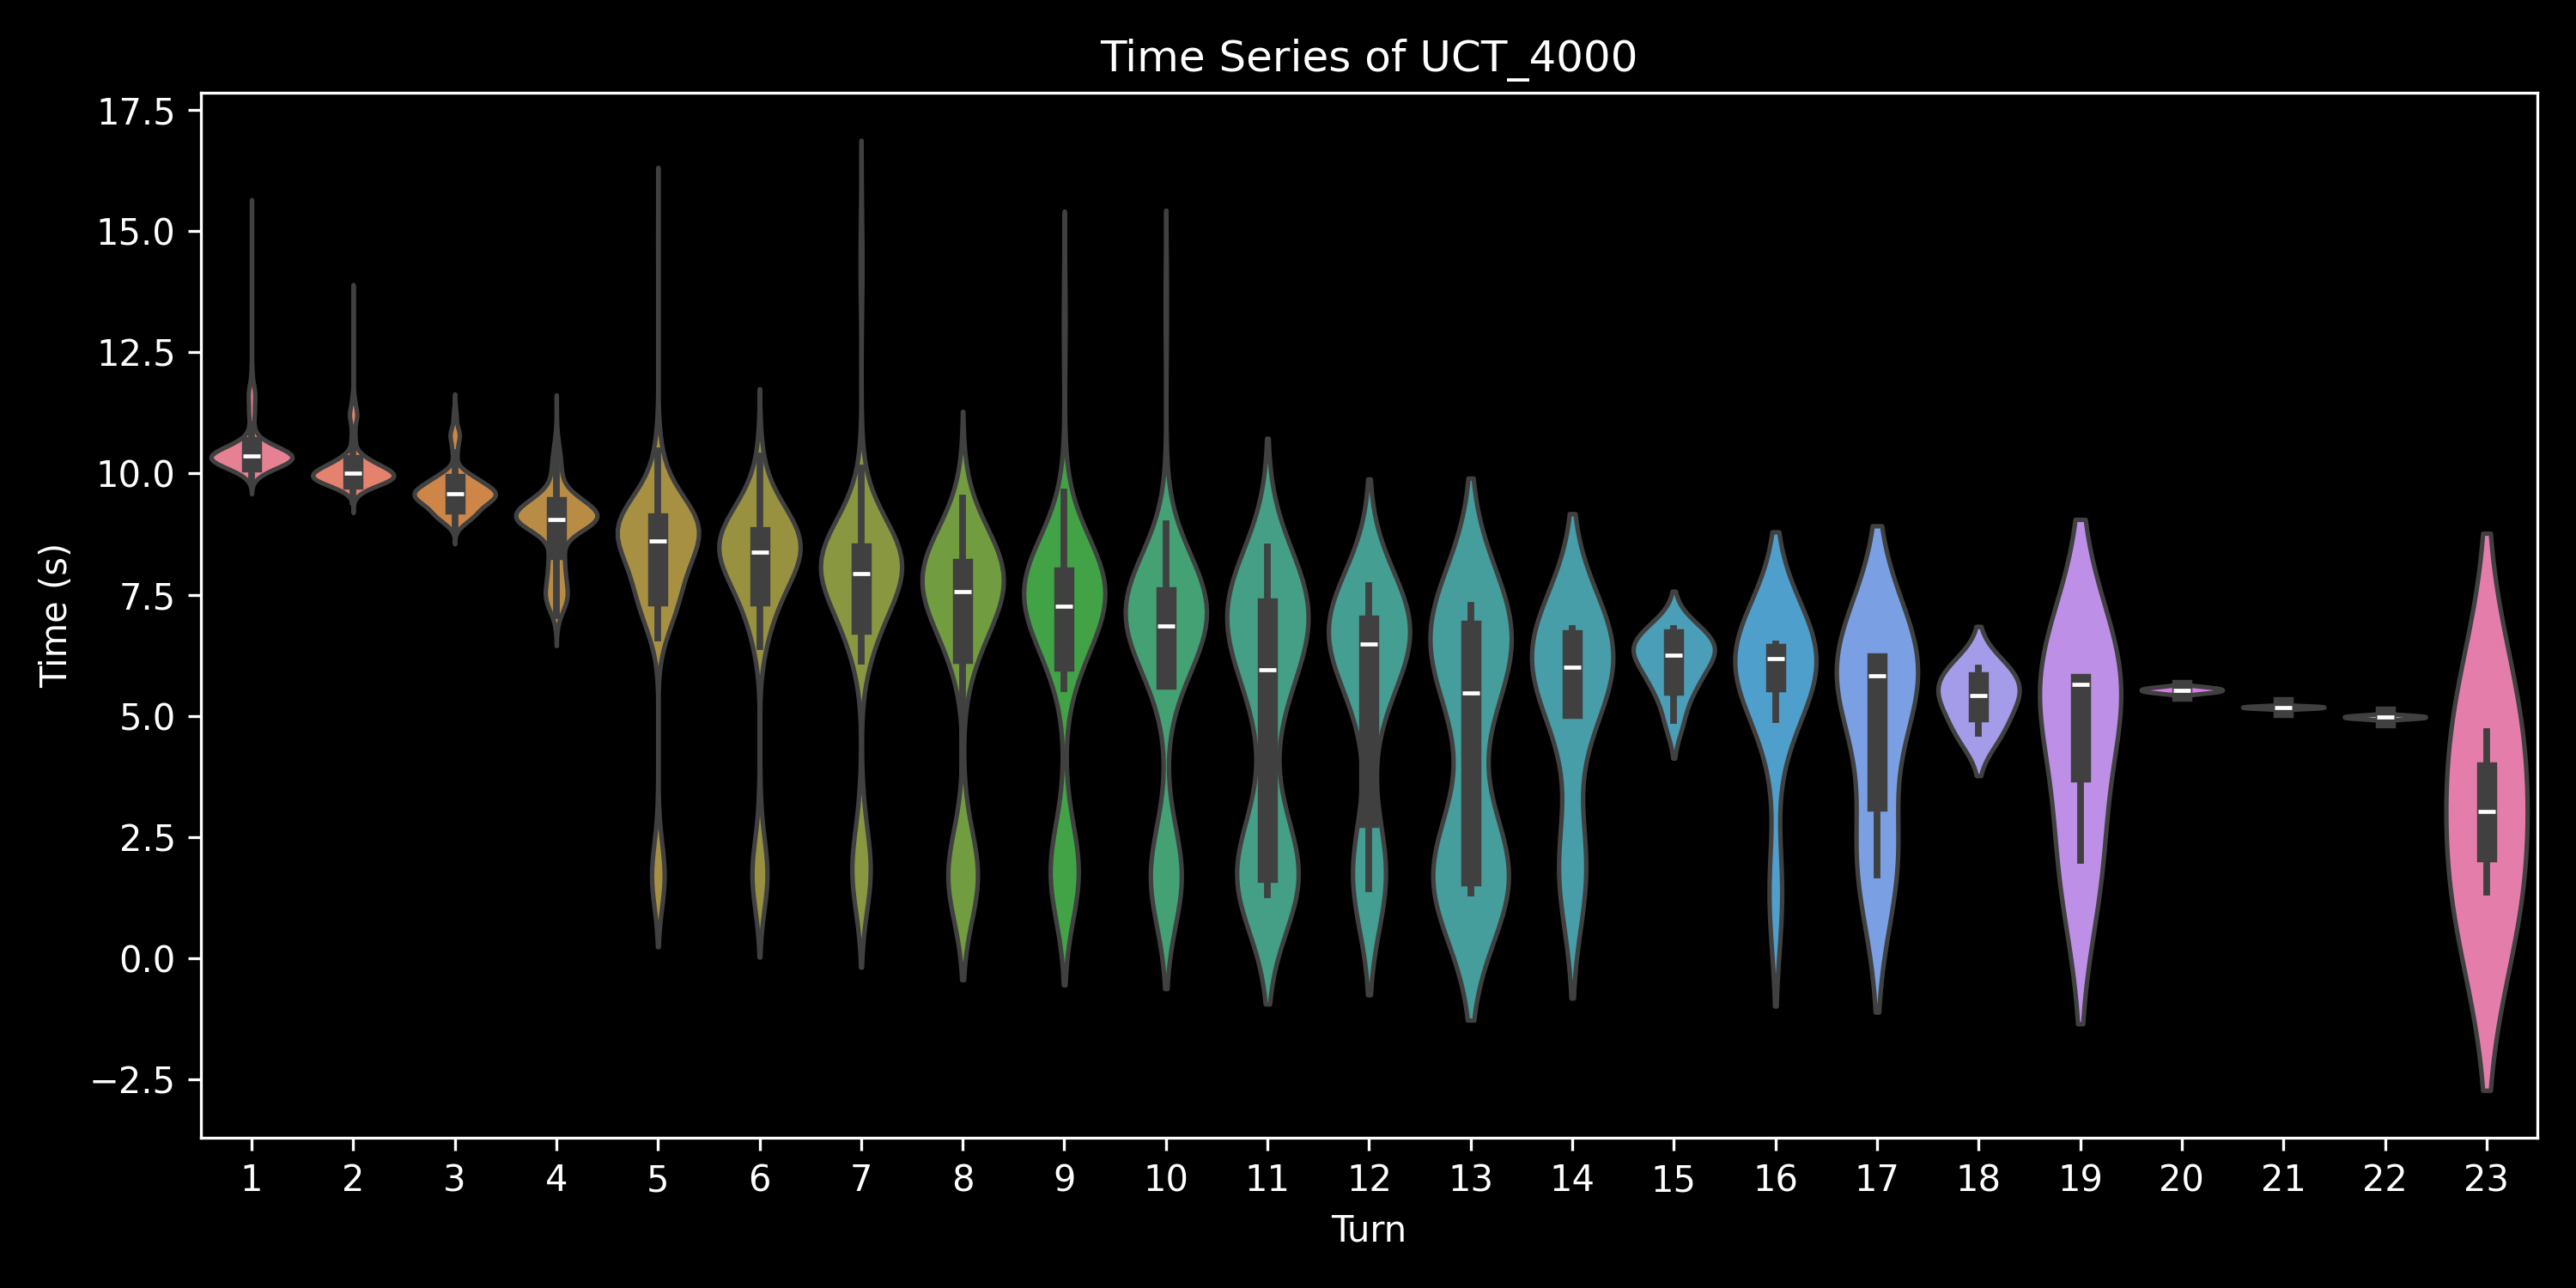

Values plotted in this chart, from the file beside it:
, 0, 1, 2, 3, 4, 5, 6, 7, 8, 9, 10, 11, 12, 13, 14, 15, 16, 17, 18, 19, 20, 21, 22
0.0, 11.06, 10.31, 9.738, 9.136, 8.963, 8.506, 8.888, 8.263, 8.006, 7.257, 1.619, , , , , , , , , , , , 
1.0, 10.09, 9.942, 9.358, 8.98, 8.964, 8.039, 6.424, , , , , , , , , , , , , , , , 
2.0, 10.37, 9.949, 9.521, 9.045, 7.383, , , , , , , , , , , , , , , , , , 
3.0, 10.29, 9.887, 9.098, 7.815, , , , , , , , , , , , , , , , , , , 
4.0, 10.24, 10.1, 9.619, 8.291, 1.522, , , , , , , , , , , , , , , , , , 
5.0, 10.33, 10.14, 9.626, 9.075, 7.396, , , , , , , , , , , , , , , , , , 
6.0, 10.42, 9.89, 9.499, 7.852, 1.504, , , , , , , , , , , , , , , , , , 
7.0, 10.31, 9.783, 9.59, 7.777, , , , , , , , , , , , , , , , , , , 
8.0, 10.28, 9.699, 9.699, 8.735, 6.9, , , , , , , , , , , , , , , , , , 
9.0, 10.2, 9.836, 9.286, 7.188, , , , , , , , , , , , , , , , , , , 
10.0, 10.52, 10, 9.711, 9.173, 6.994, , , , , , , , , , , , , , , , , , 
11.0, 10.1, 9.899, 9.136, 8.242, , , , , , , , , , , , , , , , , , , 
12.0, 10.28, 9.94, 9.14, 8.3, , , , , , , , , , , , , , , , , , , 
13.0, 10.32, 10.02, 9.6, 8.953, 7.49, , , , , , , , , , , , , , , , , , 
14.0, 10.18, 9.76, 9.13, 8.422, 8.809, 8.516, 7.853, 6.64, , , , , , , , , , , , , , , 
15.0, 10.23, 9.965, 9.164, 8.983, 8.837, 8.363, 8.008, 8.059, 7.172, 5.676, , , , , , , , , , , , , 
16.0, 10.23, 9.838, 8.938, 7.326, , , , , , , , , , , , , , , , , , , 
17.0, 10.28, 9.733, 9.573, 8.188, , , , , , , , , , , , , , , , , , , 
18.0, 10.2, 10.11, 9.529, 9.178, 9.055, 8.629, 8.125, 6.289, , , , , , , , , , , , , , , 
19.0, 10.19, 10.2, 9.667, 9.041, 9.315, 8.767, 8.056, 1.428, , , , , , , , , , , , , , , 
20.0, 10.3, 10.15, 9.516, 9.197, 8.453, 7.837, 2.176, , , , , , , , , , , , , , , , 
21.0, 10.03, 9.808, 9.573, 9.281, 8.967, 8.614, 7.838, 6.389, , , , , , , , , , , , , , , 
22.0, 10.19, 9.737, 9.222, 7.628, , , , , , , , , , , , , , , , , , , 
23.0, 10.18, 9.762, 9.019, 7.373, , , , , , , , , , , , , , , , , , , 
24.0, 10.27, 9.642, 9.111, 7.523, , , , , , , , , , , , , , , , , , , 
25.0, 10.17, 9.853, 9.057, 7.794, , , , , , , , , , , , , , , , , , , 
26.0, 10.33, 10.02, 9.559, 8.863, 7.363, , , , , , , , , , , , , , , , , , 
27.0, 10.19, 9.785, 9.227, 7.285, , , , , , , , , , , , , , , , , , , 
28.0, 10.34, 9.806, 9.419, 7.952, , , , , , , , , , , , , , , , , , , 
29.0, 10.36, 10.27, 9.628, 8.974, 7.676, , , , , , , , , , , , , , , , , , 
30.0, 10.03, 9.846, 9.146, 9.234, 8.959, 8.468, 7.351, , , , , , , , , , , , , , , , 
31.0, 10.16, 9.653, 9.232, 9.068, 8.689, 8.022, 7.728, 7.87, 5.851, , , , , , , , , , , , , , 
32.0, 10.44, 10.04, 9.852, 9.344, 7.731, 1.506, , , , , , , , , , , , , , , , , 
33.0, 10.41, 10, 9.786, 9.064, 7.892, , , , , , , , , , , , , , , , , , 
34.0, 10.18, 9.782, 9.133, 7.329, , , , , , , , , , , , , , , , , , , 
35.0, 10.45, 9.737, 9.207, 7.929, , , , , , , , , , , , , , , , , , , 
36.0, 10.45, 9.933, 9.768, 8.911, 7.243, , , , , , , , , , , , , , , , , , 
37.0, 10.22, 9.766, 9.205, 7.415, , , , , , , , , , , , , , , , , , , 
38.0, 10.14, 9.954, 9.079, 7.831, , , , , , , , , , , , , , , , , , , 
39.0, 10.26, 10.18, 9.649, 9.041, 7.244, , , , , , , , , , , , , , , , , , 
40.0, 10.24, 9.734, 9.541, 8.921, 8.307, 7.22, , , , , , , , , , , , , , , , , 
41.0, 10.13, 10.06, 9.146, 9.151, 8.76, 7.416, 1.451, , , , , , , , , , , , , , , , 
42.0, 10.55, 9.974, 9.695, 9.111, 8.971, 9.005, 8.574, 7.879, 6.182, , , , , , , , , , , , , , 
43.0, 10.42, 9.897, 9.727, 9.035, 8.956, 8.844, 8.626, 7.859, 7.46, 7.402, 7.23, 6.646, 6.788, 1.797, , , , , , , , , 
44.0, 10.16, 10.26, 9.571, 9.259, 7.449, , , , , , , , , , , , , , , , , , 
45.0, 10.15, 9.745, 9.259, 7.678, , , , , , , , , , , , , , , , , , , 
46.0, 10.33, 9.913, 8.98, 7.267, , , , , , , , , , , , , , , , , , , 
47.0, 10.19, 9.887, 8.982, 7.471, , , , , , , , , , , , , , , , , , , 
48.0, 10.49, 9.936, 9.702, 9.16, 9.263, 8.537, 7.416, 1.442, , , , , , , , , , , , , , , 
49.0, 10.3, 9.844, 9.068, 7.016, , , , , , , , , , , , , , , , , , , 
0.0, 10.72, 9.927, 9.563, 9.085, 8.635, 8.222, 7.898, 7.199, 5.988, 6.266, 5.486, 5.398, , , , , , , , , , , 
1.0, 10.08, 9.966, 9.414, 8.999, 7.86, 7.775, 2.321, , , , , , , , , , , , , , , , 
2.0, 9.952, 9.881, 9.455, 8.115, 1.534, , , , , , , , , , , , , , , , , , 
3.0, 10.06, 9.941, 9.319, 8.245, 1.451, , , , , , , , , , , , , , , , , , 
4.0, 10.38, 9.794, 9.561, 8.944, 8.304, 8.594, 7.977, 6.496, , , , , , , , , , , , , , , 
5.0, 10.01, 9.82, 8.861, 7.569, , , , , , , , , , , , , , , , , , , 
6.0, 10.17, 9.973, 9.429, 8.911, 8.958, 8.575, 8.374, 8.038, 7.927, 7.49, 6.718, 1.677, , , , , , , , , , , 
7.0, 10.05, 9.881, 9.132, 7.847, , , , , , , , , , , , , , , , , , , 
8.0, 10.05, 9.95, 9.404, 8.995, 8.407, 8.761, 8.249, 6.593, , , , , , , , , , , , , , , 
9.0, 10.12, 9.641, 9.124, 9.292, 8.845, 8.257, 7.344, , , , , , , , , , , , , , , , 
... 690 more rows
